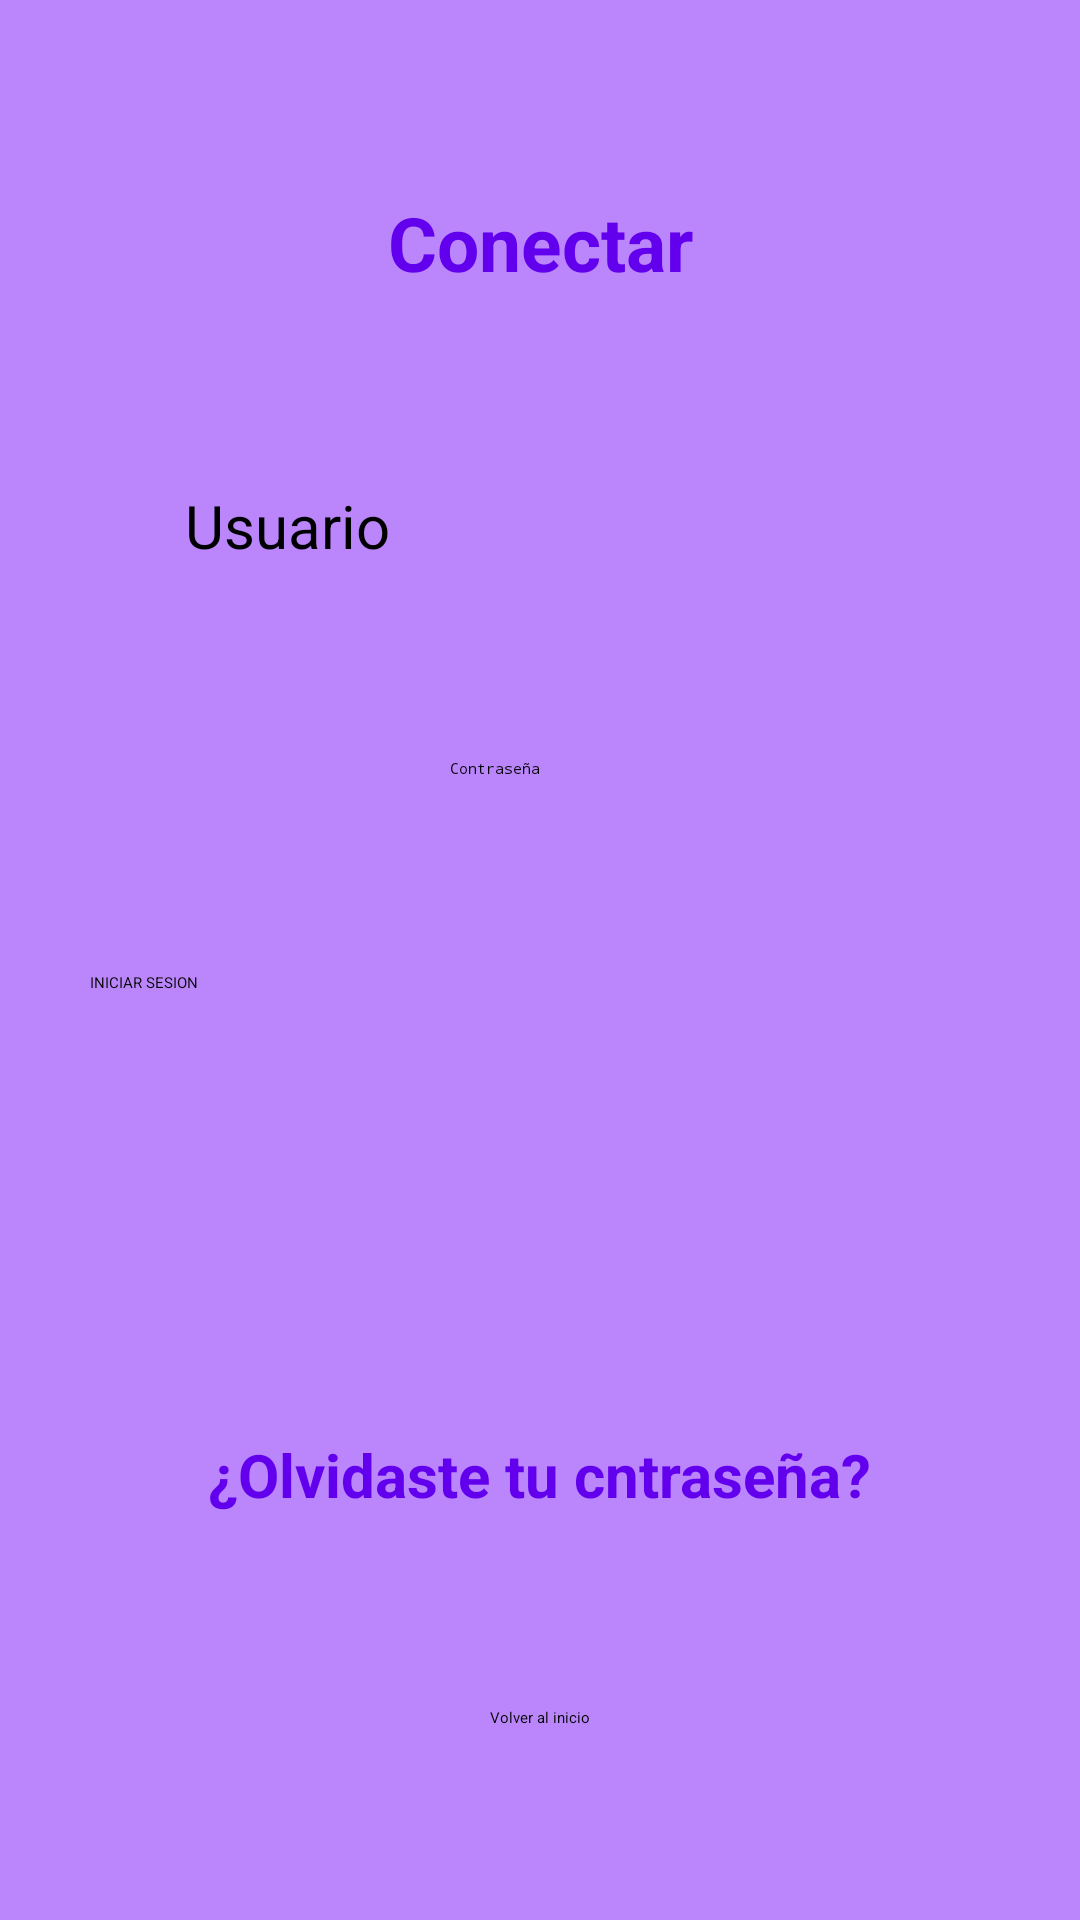

This screen was rendered from an Android layout file. Write that file and the resources it references.
<!-- AndroidManifest.xml: application theme Theme.Penide_Estefania_P1_UI -->
<!-- res/layout/activity_ej10.xml -->
<?xml version="1.0" encoding="utf-8"?>
<androidx.constraintlayout.widget.ConstraintLayout xmlns:android="http://schemas.android.com/apk/res/android"
    xmlns:app="http://schemas.android.com/apk/res-auto"
    xmlns:tools="http://schemas.android.com/tools"
    android:layout_width="match_parent"
    android:layout_height="match_parent"
    android:background="@color/purple_200"
    tools:context=".Ej10Activity">

    <TextView
        android:id="@+id/textView37"
        android:layout_width="wrap_content"
        android:layout_height="wrap_content"
        android:text="Conectar"
        android:textColor="@color/purple_500"
        android:textSize="25sp"
        android:textStyle="bold"
        app:layout_constraintBottom_toTopOf="@+id/editTextTextPersonName"
        app:layout_constraintEnd_toEndOf="parent"
        app:layout_constraintStart_toStartOf="parent"
        app:layout_constraintTop_toTopOf="parent" />

    <EditText
        android:id="@+id/editTextTextPersonName"
        android:layout_width="wrap_content"
        android:layout_height="wrap_content"
        android:ems="10"
        android:hint="Usuario"
        android:inputType="textPersonName"
        android:textSize="20sp"
        app:layout_constraintBottom_toTopOf="@+id/editTextTextPassword"
        app:layout_constraintEnd_toEndOf="parent"
        app:layout_constraintStart_toStartOf="parent"
        app:layout_constraintTop_toBottomOf="@+id/textView37" />

    <EditText
        android:id="@+id/editTextTextPassword"
        android:layout_width="wrap_content"
        android:layout_height="wrap_content"
        android:ems="10"
        android:hint="Contraseña"
        android:inputType="textPassword"
        app:layout_constraintBottom_toTopOf="@+id/button22"
        app:layout_constraintEnd_toEndOf="parent"
        app:layout_constraintStart_toStartOf="parent"
        app:layout_constraintTop_toBottomOf="@+id/editTextTextPersonName" />

    <Button
        android:id="@+id/button22"
        style="@style/BOTONES_GRISES"
        android:layout_width="300dp"
        android:layout_height="90dp"
        android:text="INICIAR SESION"
        app:layout_constraintBottom_toTopOf="@+id/textView38"
        app:layout_constraintEnd_toEndOf="parent"
        app:layout_constraintStart_toStartOf="parent"
        app:layout_constraintTop_toBottomOf="@+id/editTextTextPassword" />

    <TextView
        android:id="@+id/textView38"
        android:layout_width="wrap_content"
        android:layout_height="wrap_content"
        android:text="¿Olvidaste tu cntraseña?"
        android:textColor="@color/purple_500"
        android:textSize="20sp"
        android:textStyle="bold"
        app:layout_constraintBottom_toTopOf="@+id/button23"
        app:layout_constraintEnd_toEndOf="parent"
        app:layout_constraintStart_toStartOf="parent"
        app:layout_constraintTop_toBottomOf="@+id/button22" />

    <Button
        android:id="@+id/button23"
        android:layout_width="wrap_content"
        android:layout_height="wrap_content"
        android:text="Volver al inicio"
        app:layout_constraintBottom_toBottomOf="parent"
        app:layout_constraintEnd_toEndOf="parent"
        app:layout_constraintStart_toStartOf="parent"
        app:layout_constraintTop_toBottomOf="@+id/textView38" />
</androidx.constraintlayout.widget.ConstraintLayout>
<!-- resources referenced by this layout -->
<resources>

  <!-- not gathered from this repository: default colours our renderer supplied (Android Studio template values) -->
  <color name="purple_200">#FFBB86FC</color>
  <color name="purple_500">#FF6200EE</color>
</resources>
